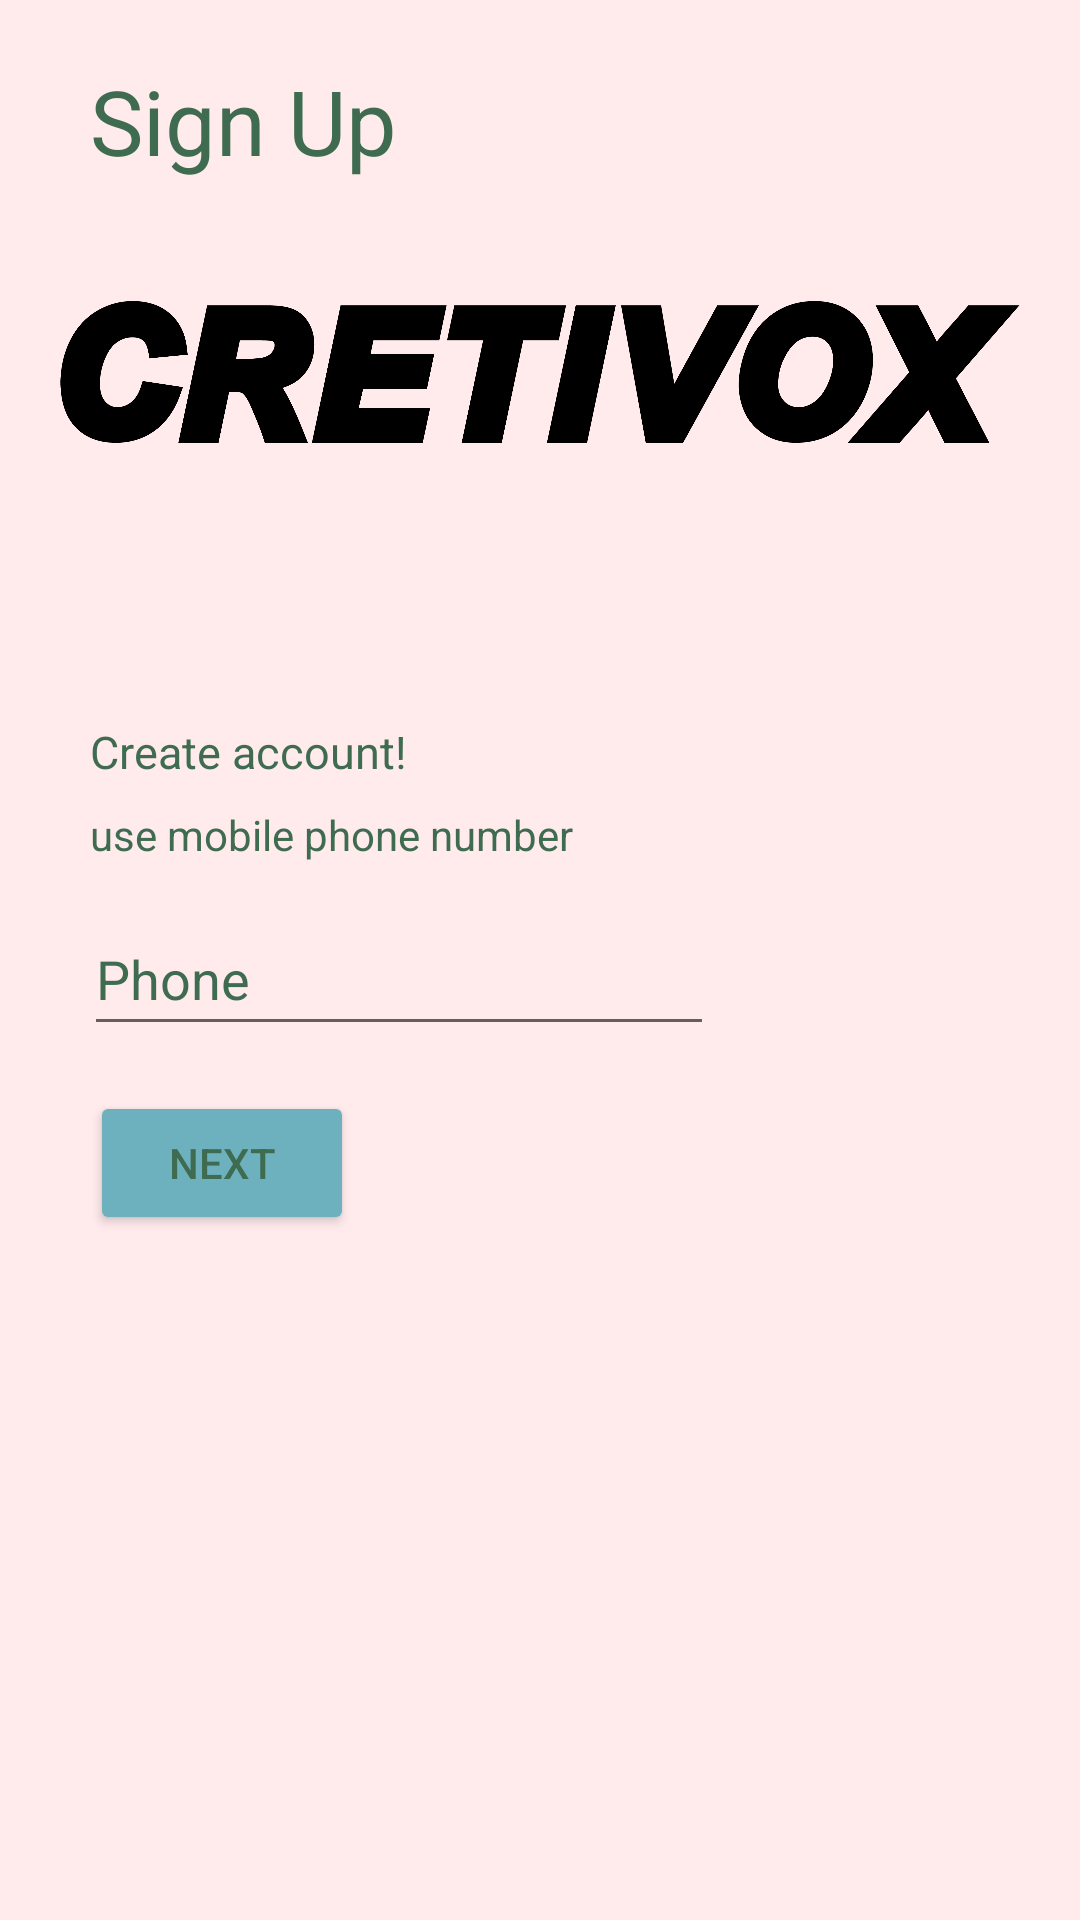

Here is an Android app screen rendered from its layout file. Give the layout XML and the strings, colors and styles it references.
<!-- AndroidManifest.xml: application theme Theme.MoveLayout -->
<!-- res/layout/activity_sign_up.xml -->
<?xml version="1.0" encoding="utf-8"?>
<androidx.constraintlayout.widget.ConstraintLayout xmlns:android="http://schemas.android.com/apk/res/android"
    xmlns:app="http://schemas.android.com/apk/res-auto"
    xmlns:tools="http://schemas.android.com/tools"
    android:layout_width="match_parent"
    android:layout_height="match_parent"
    tools:context=".SignUp"
    android:background="@color/background">

    <TextView
        android:id="@+id/textView5"
        android:layout_width="wrap_content"
        android:layout_height="wrap_content"
        android:layout_marginStart="30dp"
        android:layout_marginTop="20dp"
        android:text="@string/signup"
        android:textColor="@color/font"
        android:textSize="30sp"
        app:layout_constraintStart_toStartOf="parent"
        app:layout_constraintTop_toTopOf="parent" />

    <ImageView
        android:id="@+id/imageView4"
        android:layout_width="wrap_content"
        android:layout_height="wrap_content"
        android:layout_marginStart="28dp"
        android:layout_marginTop="20dp"
        android:layout_marginEnd="28dp"
        android:adjustViewBounds="true"
        android:padding="20dp"
        android:src="@drawable/cretivox"
        app:layout_constraintEnd_toEndOf="parent"
        app:layout_constraintStart_toStartOf="parent"
        app:layout_constraintTop_toBottomOf="@+id/textView5"
        tools:srcCompat="@tools:sample/avatars" />

    <TextView
        android:id="@+id/textView4"
        android:layout_width="wrap_content"
        android:layout_height="wrap_content"
        android:layout_marginStart="30dp"
        android:layout_marginTop="180dp"
        android:text="@string/create"
        android:textColor="@color/font"
        android:textSize="15sp"
        app:layout_constraintStart_toStartOf="parent"
        app:layout_constraintTop_toBottomOf="@+id/textView5"
        tools:textStyle="bold" />

    <TextView
        android:id="@+id/textView8"
        android:layout_width="wrap_content"
        android:layout_height="wrap_content"
        android:layout_marginStart="30dp"
        android:layout_marginTop="8dp"
        android:text="@string/mob"
        android:textColor="@color/font"
        app:layout_constraintStart_toStartOf="parent"
        app:layout_constraintTop_toBottomOf="@+id/textView4" />

    <EditText
        android:id="@+id/editTextPhone"
        android:layout_width="wrap_content"
        android:layout_height="wrap_content"
        android:layout_marginStart="28dp"
        android:layout_marginTop="13dp"
        android:ems="10"
        android:inputType="phone"
        android:minHeight="48dp"
        android:hint="@string/phone"
        android:textColorHint="@color/font"
        android:textColor="@color/font"
        app:layout_constraintStart_toStartOf="parent"
        app:layout_constraintTop_toBottomOf="@+id/textView8" />

    <Button
        android:id="@+id/button4"
        android:layout_width="wrap_content"
        android:layout_height="wrap_content"
        android:layout_marginStart="30dp"
        android:layout_marginTop="15dp"
        android:backgroundTint="@color/button"
        android:text="@string/next"
        android:textColor="@color/font"
        app:layout_constraintStart_toStartOf="parent"
        app:layout_constraintTop_toBottomOf="@+id/editTextPhone" />
</androidx.constraintlayout.widget.ConstraintLayout>
<!-- resources referenced by this layout -->
<resources>
  <color name="background">#FFEAEC</color>
  <color name="button">#6DB1BF</color>
  <color name="font">#3F6C51</color>
  <!-- drawable cretivox: png bitmap (drawable-v24, 61181 bytes) -->
  <string name="create">Create account!</string>
  <string name="mob">use mobile phone number</string>
  <string name="next">next</string>
  <string name="phone">Phone</string>
  <string name="signup">Sign Up</string>
  <style name="Theme.MoveLayout" parent="Theme.MaterialComponents.DayNight.DarkActionBar">
          
          <item name="colorPrimary">@color/purple_500</item>
          <item name="colorPrimaryVariant">@color/purple_700</item>
          <item name="colorOnPrimary">@color/white</item>
          
          <item name="colorSecondary">@color/teal_200</item>
          <item name="colorSecondaryVariant">@color/teal_700</item>
          <item name="colorOnSecondary">@color/black</item>
          
          <item name="android:statusBarColor" tools:targetApi="l">?attr/colorPrimaryVariant</item>
          
      </style>
  <color name="purple_500">#FF6200EE</color>
  <color name="purple_700">#FF3700B3</color>
  <color name="white">#FFFFFFFF</color>
  <color name="teal_200">#FF03DAC5</color>
  <color name="teal_700">#FF018786</color>
  <color name="black">#FF000000</color>
</resources>
